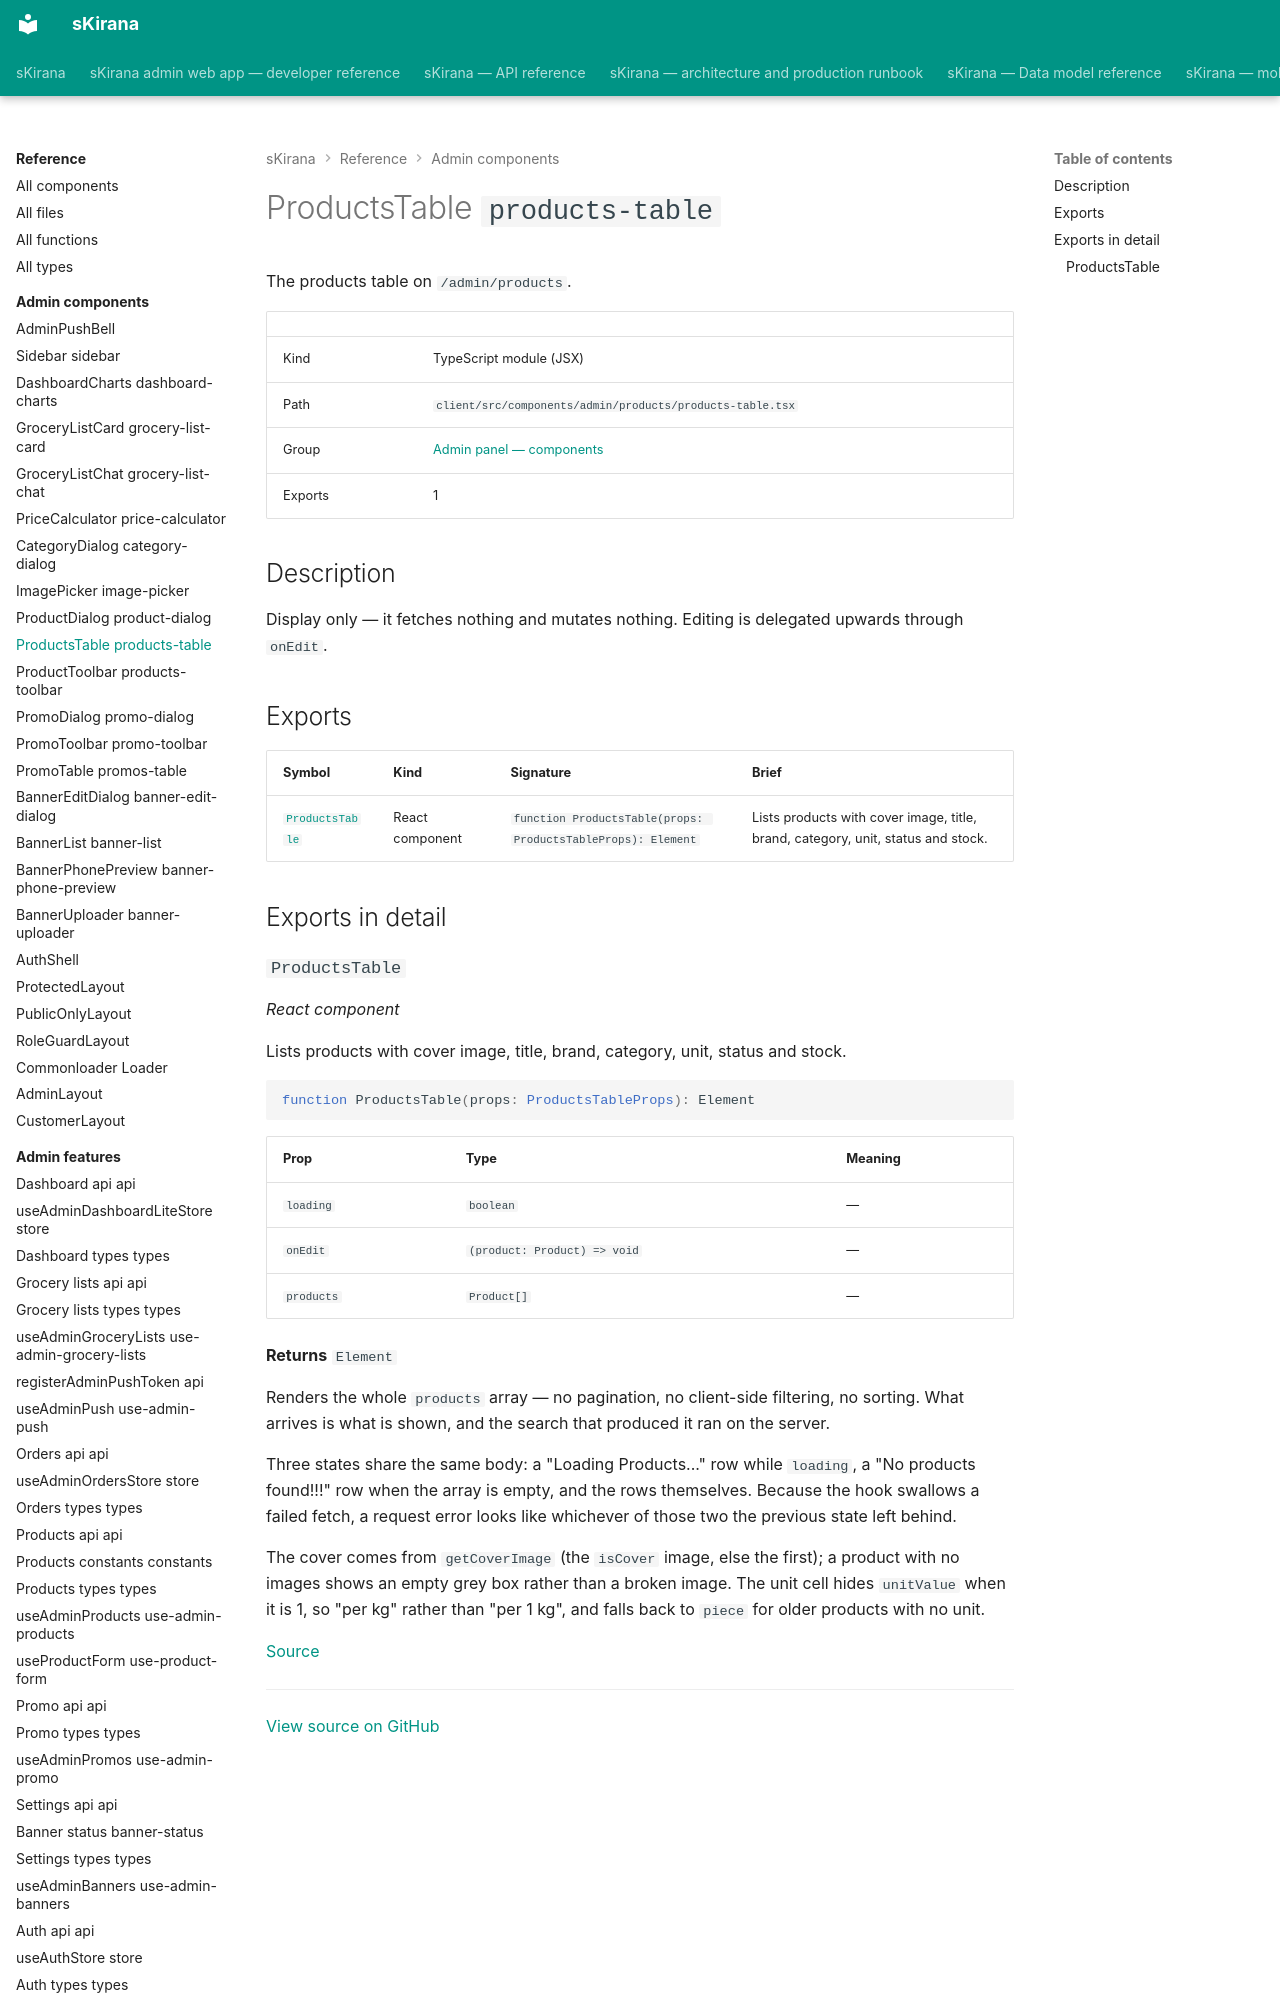

repository: shiv-anshu-gupta/TypeScriptProject · page: reference/admin-components/components-admin-products-products-table/index.html · generator: mkdocs

# ProductsTable `products-table`

The products table on `/admin/products`.

|  |  |
|---|---|
| Kind | TypeScript module (JSX) |
| Path | `client/src/components/admin/products/products-table.tsx` |
| Group | [Admin panel — components](index.md) |
| Exports | 1 |

## Description

Display only — it fetches nothing and mutates nothing. Editing is delegated
upwards through `onEdit`.
